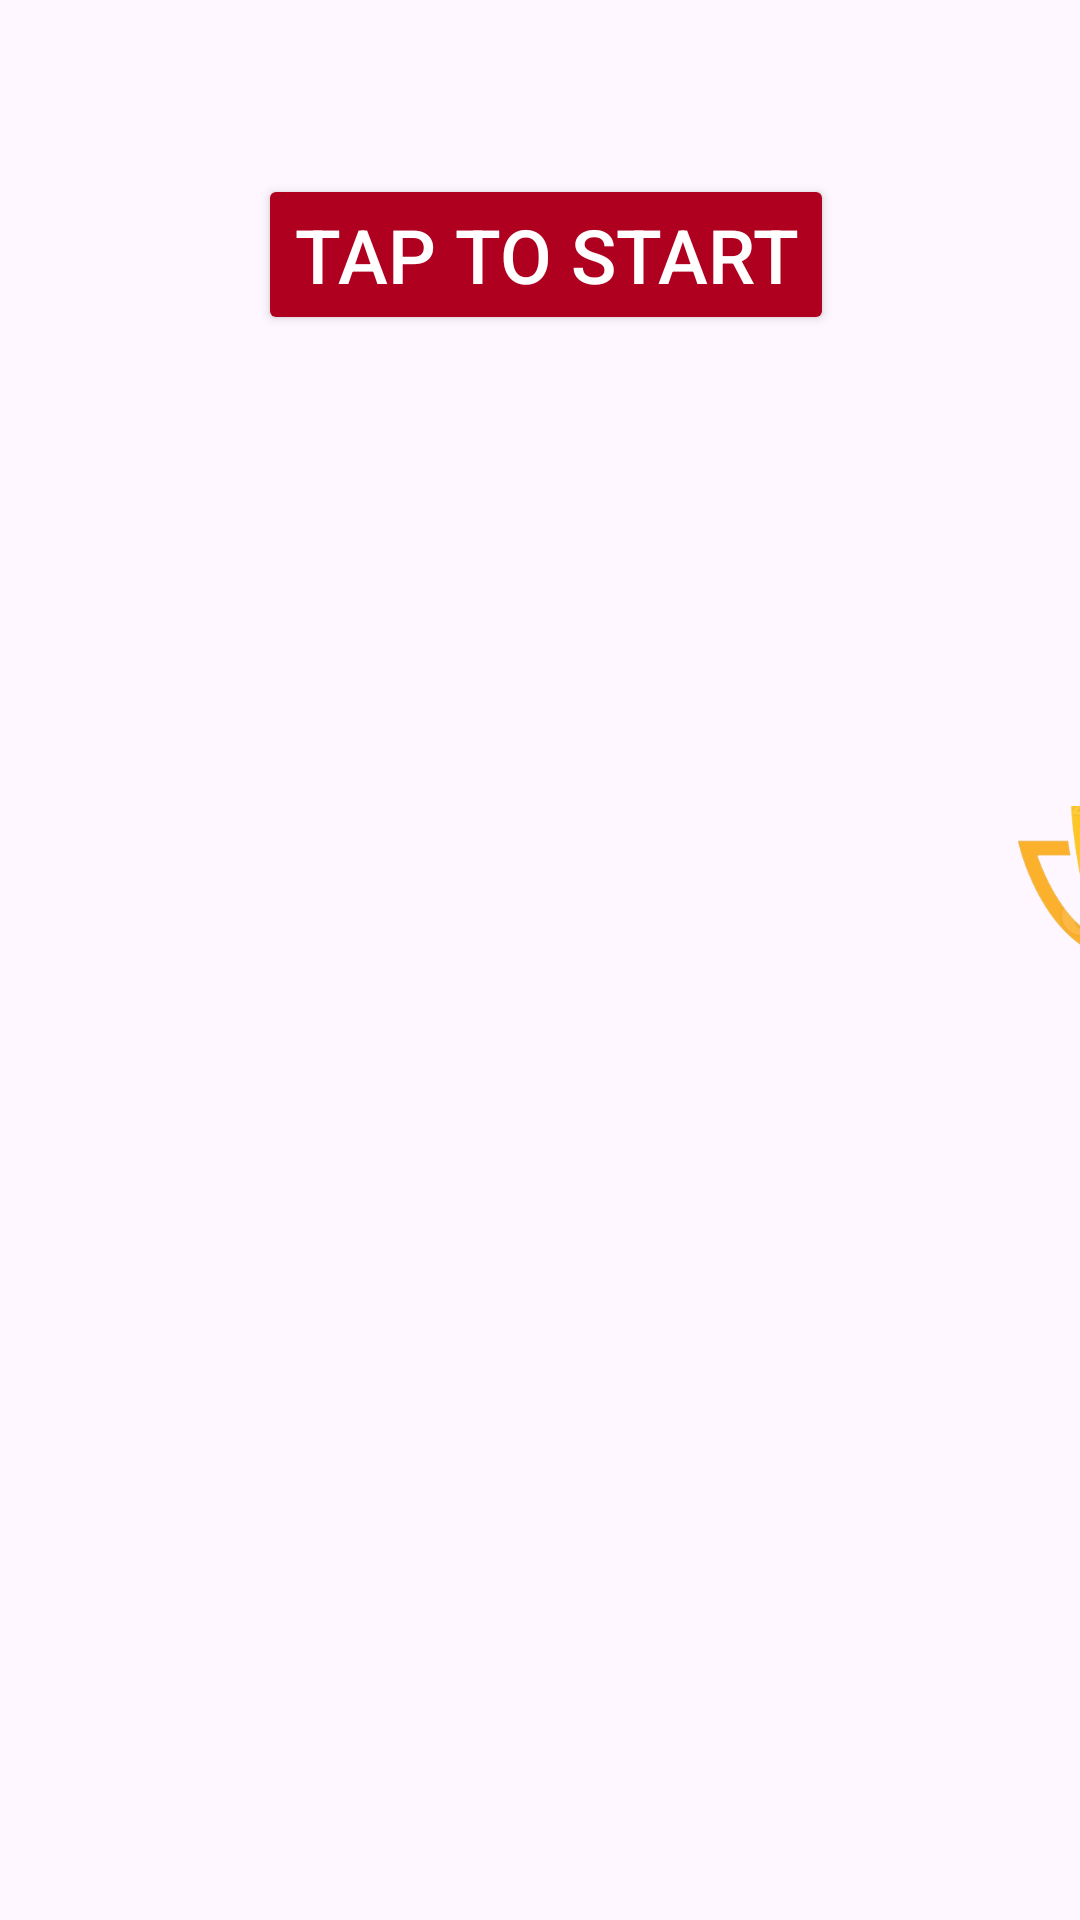

Layout XML and referenced resources for this Android screen:
<!-- AndroidManifest.xml: application theme Theme.MAD_Exam3 -->
<!-- res/layout/activity_main.xml -->
<?xml version="1.0" encoding="utf-8"?>
<androidx.constraintlayout.widget.ConstraintLayout xmlns:android="http://schemas.android.com/apk/res/android"
    xmlns:app="http://schemas.android.com/apk/res-auto"
    xmlns:tools="http://schemas.android.com/tools"
    android:id="@+id/startLayout"
    android:layout_width="match_parent"
    android:layout_height="match_parent"
    android:background="@drawable/background"
    tools:context=".MainActivity">

    <TextView
        android:id="@+id/score"
        android:layout_width="wrap_content"
        android:layout_height="wrap_content"
        android:text="Score : 0"
        android:textColor="@color/black"
        android:textSize="50sp"
        android:textStyle="bold"
        app:layout_constraintBottom_toBottomOf="parent"
        app:layout_constraintEnd_toEndOf="parent"
        app:layout_constraintHorizontal_bias="0.0"
        app:layout_constraintStart_toEndOf="@+id/imageView3"
        app:layout_constraintTop_toTopOf="parent"
        app:layout_constraintVertical_bias="0.59" />

    <ImageView
        android:id="@+id/imageView2"
        android:layout_width="308dp"
        android:layout_height="287dp"
        app:layout_constraintBottom_toBottomOf="parent"
        app:layout_constraintEnd_toEndOf="parent"
        app:layout_constraintHorizontal_bias="0.037"
        app:layout_constraintStart_toStartOf="parent"
        app:layout_constraintTop_toTopOf="parent"
        app:layout_constraintVertical_bias="0.677"
        app:srcCompat="@drawable/run1" />

    <ImageView
        android:id="@+id/imageView3"
        android:layout_width="170dp"
        android:layout_height="147dp"
        app:layout_constraintBottom_toBottomOf="parent"
        app:layout_constraintEnd_toEndOf="parent"
        app:layout_constraintHorizontal_bias="0.0"
        app:layout_constraintStart_toEndOf="@+id/imageView2"
        app:layout_constraintTop_toTopOf="parent"
        app:layout_constraintVertical_bias="0.545"
        app:srcCompat="@drawable/trophy" />

    <Button
        android:id="@+id/startBtn"
        android:layout_width="wrap_content"
        android:layout_height="wrap_content"
        android:backgroundTint="@color/design_default_color_error"
        android:text="Tap to start"
        android:textColor="@color/white"
        android:textSize="25sp"
        app:layout_constraintBottom_toBottomOf="parent"
        app:layout_constraintEnd_toEndOf="parent"
        app:layout_constraintHorizontal_bias="0.512"
        app:layout_constraintStart_toStartOf="parent"
        app:layout_constraintTop_toTopOf="parent"
        app:layout_constraintVertical_bias="0.099" />

    <TextView
        android:id="@+id/highScoreTextView"
        android:layout_width="wrap_content"
        android:layout_height="wrap_content"
        android:layout_marginStart="201dp"
        android:layout_marginEnd="84dp"
        android:layout_marginBottom="20dp"
        android:text="High Score: 0"
        android:textColor="#000000"
        android:textSize="20sp"
        android:textStyle="bold"
        app:layout_constraintBottom_toTopOf="@+id/score"
        app:layout_constraintEnd_toEndOf="parent"
        app:layout_constraintHorizontal_bias="0.0"
        app:layout_constraintStart_toEndOf="@+id/imageView2" />

</androidx.constraintlayout.widget.ConstraintLayout>
<!-- resources referenced by this layout -->
<resources>
  <!-- drawable trophy: png bitmap (drawable, 119601 bytes) -->
  <style name="Theme.MAD_Exam3" parent="Base.Theme.MAD_Exam3" />
  <style name="Base.Theme.MAD_Exam3" parent="Theme.Material3.DayNight.NoActionBar">
          
          
      </style>
  <!-- not gathered from this repository: default colours our renderer supplied (Android Studio template values) -->
  <color name="black">#FF000000</color>
  <color name="white">#FFFFFFFF</color>
</resources>
